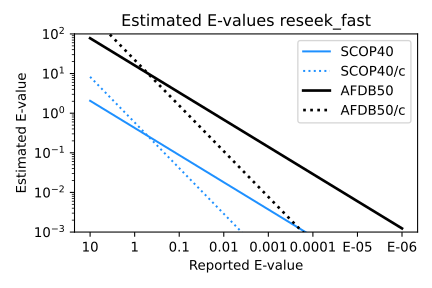

Data behind this chart, as committed beside it:
score	E-value	scop40/scop40	scop40/scop40c	scop40_afdb50/scop40	scop40_afdb50/scop40c
-1	10	2.05	8.26	>10	>10
0	1	0.424	0.582	>10	>10
1	0.1	0.0873	0.041	3.31	1.55
2	0.01	0.018	0.00289	0.683	0.11
3	0.001	0.00371	0.000204	0.141	0.00772
4	0.0001	0.000766	1.44e-05	0.029	0.000544
5	1e-05	0.000158	1.01e-06	0.00599	3.83e-05
6	1e-06	3.26e-05	7.13e-08	0.00123	2.7e-06
